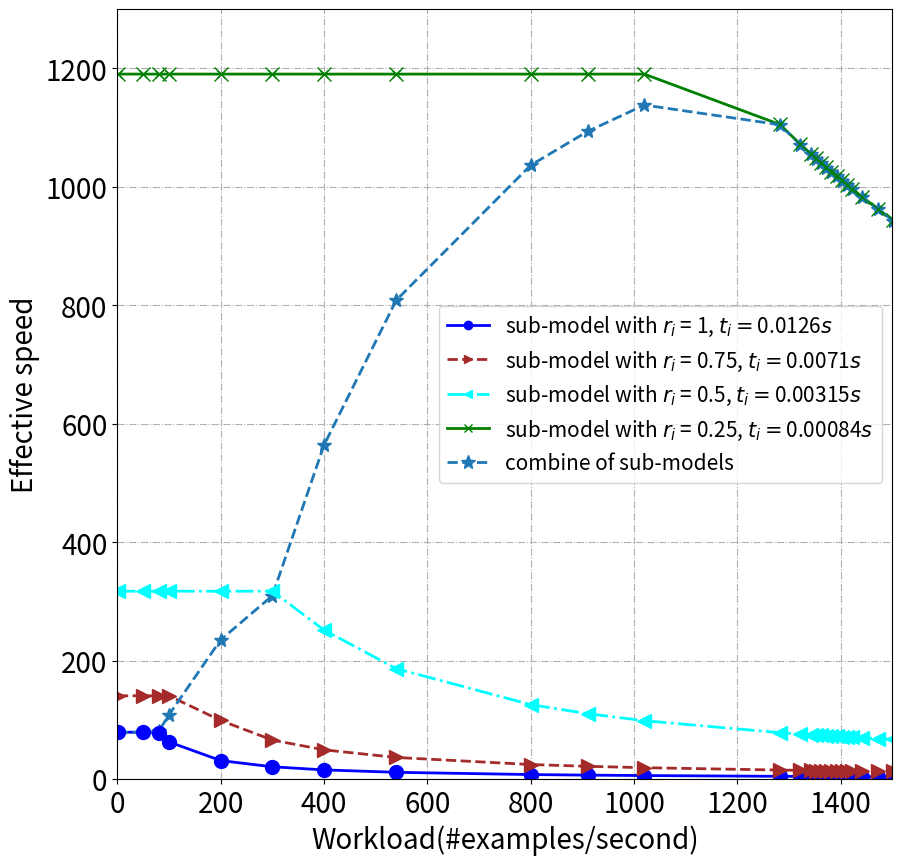

Write Python code to recreate this figure.

import matplotlib.pyplot as plt
import numpy


def drawBasic(tlist, x, slicerate):

     y = []
     label = []
     pots = []

     for k in range(len(tlist)):
          interval0 = [1/tlist[k] if (r < (1/tlist[k])) else 0 for r in x]
          interval1 = [(1/tlist[k])*(1/tlist[k])/r if (r > (1/tlist[k])) else 0 for r in x]
          y1 = numpy.array(interval0) + numpy.array(interval1)
          y.append(y1)
          label.append('sub-model with $r_i$ = ' + str(slicerate[k]) + ", $t_i=$" + str(tlist[k]) + "$s$")


          tmp = []
          for x_ in x:
               if x_ < 1/tlist[k]:
                    y_ = 1/tlist[k]
               else:
                    y_ =(1/tlist[k])*(1/tlist[k])/x_
               tmp.append([x_, y_])
          pots.append(tmp)

     return y, label, pots


x = [1, 50, 80, 100, 200, 300, 400, 540, 800, 910, 1020, 1282, 1322, 1342, 1352, 1362, 1372, 1382, 1392, 1402, 1412, 1422, 1442, 1472, 1502, 1512, 1522, 1532, 1542, 1552, 1562, 1572]

y, label, pots = drawBasic([0.0126, 0.0071, 0.00315, 0.00084], x, [1, 0.75, 0.5, 0.25])
print(y)

fig=plt.figure(figsize=(10,10))
ax=fig.add_subplot(111)
ax.axis([0, 1500, 0, 1300])

line_sym = ["-", "--", "-.", "-"]
pot_sym = ["o", ">", "<", "x"]
colors = ['blue', 'brown', 'aqua', 'green']

for i in range(len(y)):
     ax.plot(x, y[i],line_sym[i], marker=pot_sym[i], ms=6, label=label[i], linewidth=2, color=colors[i])

y_sche = [79.36507936507937, 79.36507936507937, 80.90207914151576, 108.87547507265816, 235.33422758774873, 309.8069900886802, 564.0873015873016, 808.9359200470311, 1036.6071428571427, 1093.5810221524505, 1138.2664176781823, 1105.0442017680707, 1071.6086737266767, 1055.6383507203177, 1047.8303747534517, 1040.1370533529123, 1032.5558794946548, 1025.0844187168354, 1017.7203065134099, 1010.4612458392771, 1003.3050047214351, 996.2494139709328, 982.431807674526, 962.409420289855, 943.1868619618286, 936.9488536155203, 930.7928164695575, 924.7171453437771, 918.7202766969303, 912.8006872852234, 906.9568928723858, 901.1874469889736]
ax.plot(x, y_sche, "--", marker='*', ms=10, label="combine of sub-models", linewidth=2)


for k in range(len(pots)):
     ele = pots[k]
     for i in range(len(ele)):
          xc1, yc1 = ele[i]
          ax.plot(xc1, yc1, line_sym[k], marker=pot_sym[k], ms=10, color=colors[k])


plt.legend(fontsize=15)
plt.xticks(fontsize=20)
plt.yticks(fontsize=20)
ax.set_xlabel('Workload(#examples/second)', fontsize=20)
ax.set_ylabel('Effective speed', fontsize=20)
plt.grid(linestyle='-.')
plt.savefig('./EffectiveSpeed.jpg')
plt.show()
# 每妙发送500条








